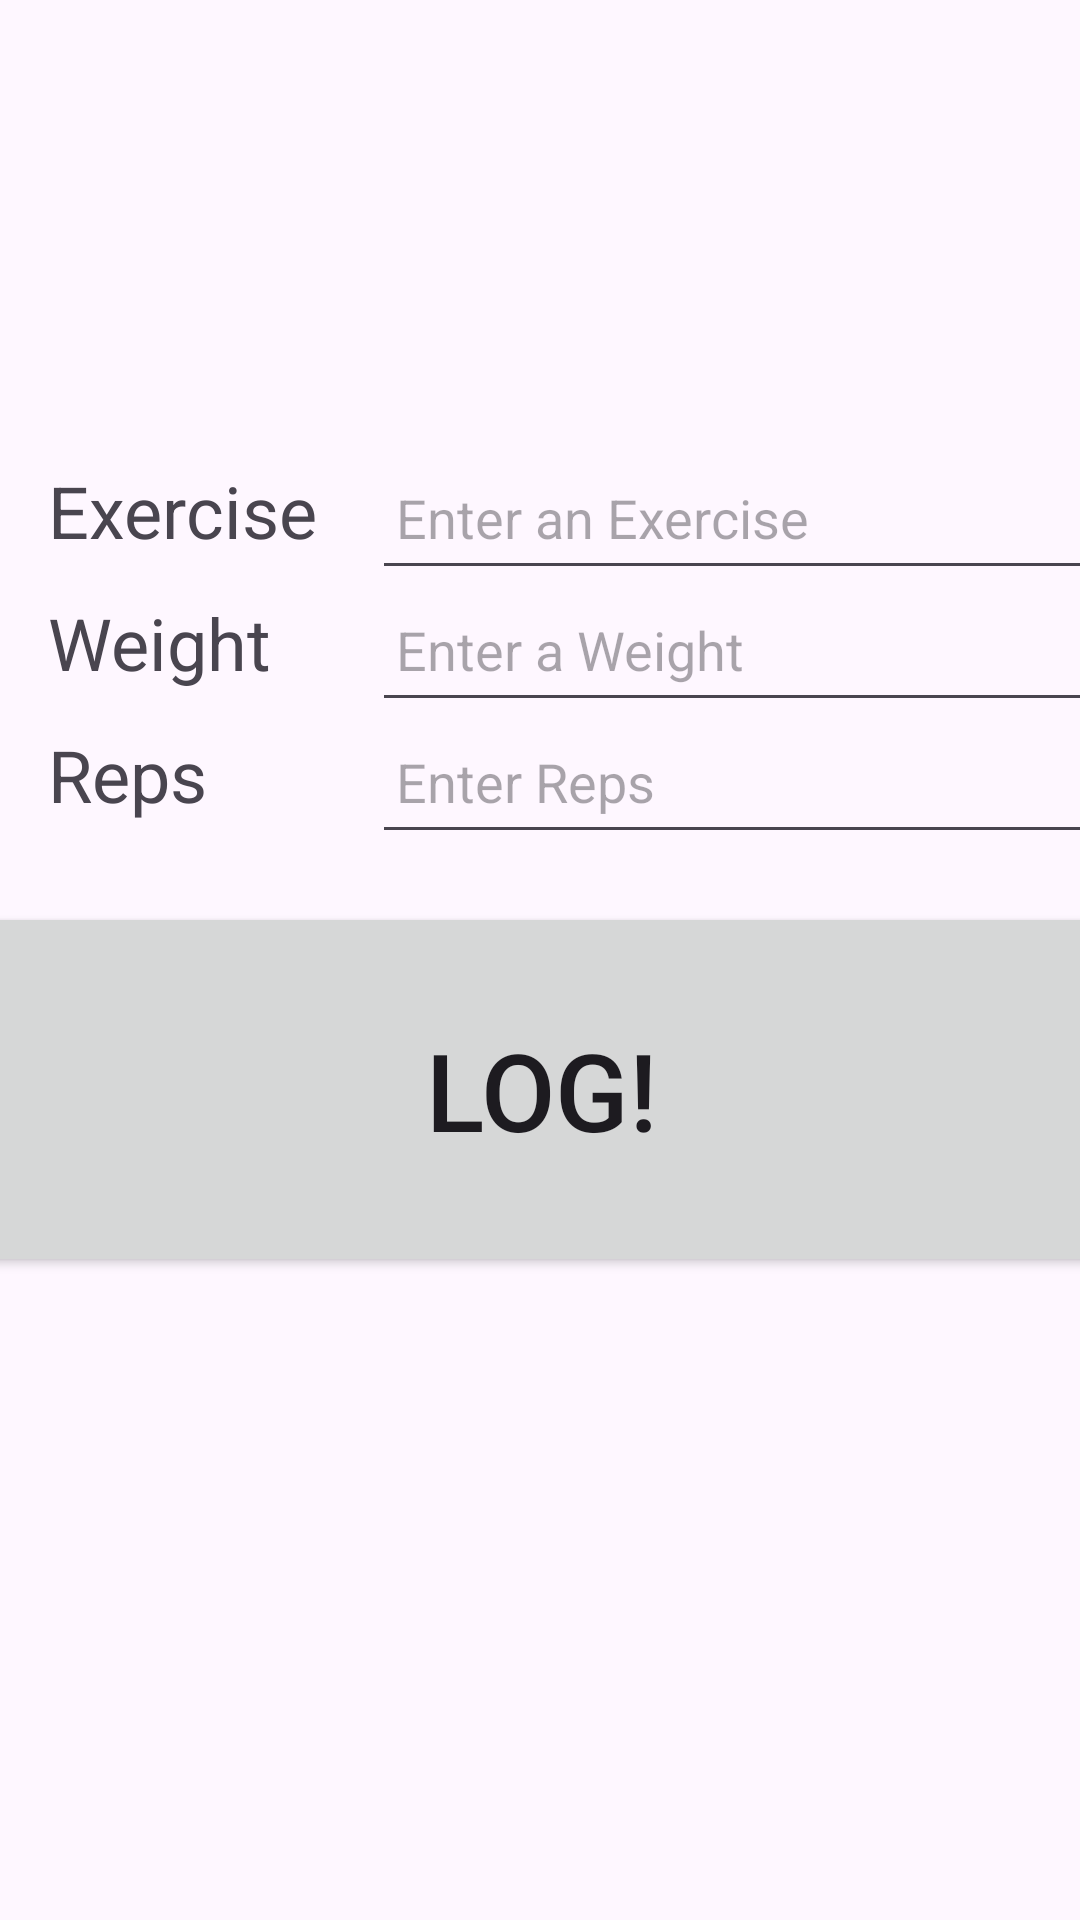

Here is an Android app screen rendered from its layout file. Give the layout XML and the strings, colors and styles it references.
<!-- AndroidManifest.xml: application theme Theme.HW03_GymLog -->
<!-- res/layout/activity_main.xml -->
<?xml version="1.0" encoding="utf-8"?>
<androidx.constraintlayout.widget.ConstraintLayout xmlns:android="http://schemas.android.com/apk/res/android"
    xmlns:app="http://schemas.android.com/apk/res-auto"
    xmlns:tools="http://schemas.android.com/tools"
    android:id="@+id/main"
    android:layout_width="match_parent"
    android:layout_height="match_parent"
    tools:context=".MainActivity">

    <androidx.recyclerview.widget.RecyclerView
        android:id="@+id/logDisplayRecyclerView"
        android:layout_width="0dp"
        android:layout_height="130dp"
        android:layout_marginTop="16dp"
        android:padding="2dp"
        app:layout_constraintEnd_toEndOf="parent"
        app:layout_constraintStart_toStartOf="parent"
        app:layout_constraintTop_toTopOf="parent"
        tools:listitem="@layout/gymlog_recycler_item"/>

    <TextView
        android:id="@+id/exerciseLabelTextView"
        android:layout_width="100dp"
        android:layout_height="36dp"
        android:layout_marginStart="16dp"
        android:layout_marginTop="8dp"
        android:text="@string/exercise"
        app:layout_constraintStart_toStartOf="parent"
        app:layout_constraintTop_toBottomOf="@+id/logDisplayRecyclerView"
        android:textSize="24sp" />

    <EditText
        android:id="@+id/exerciseInputEditText"
        android:layout_width="273dp"
        android:layout_height="48dp"
        android:layout_marginStart="8dp"
        android:layout_marginTop="8dp"
        android:hint="@string/enter_an_exercise"
        android:inputType="textAutoComplete"
        android:padding="8dp"
        app:layout_constraintBaseline_toBaselineOf="@+id/exerciseLabelTextView"
        app:layout_constraintStart_toEndOf="@+id/exerciseLabelTextView" />

    <TextView
        android:id="@+id/weightLabelTextView"
        android:layout_width="100dp"
        android:layout_height="36dp"
        android:layout_marginStart="16dp"
        android:layout_marginTop="8dp"
        android:text="@string/weight"
        android:textSize="24sp"
        app:layout_constraintStart_toStartOf="parent"
        app:layout_constraintTop_toBottomOf="@+id/exerciseLabelTextView" />

    <EditText
        android:id="@+id/weightInputEditText"
        android:layout_width="273dp"
        android:layout_height="48dp"
        android:layout_marginStart="8dp"
        android:layout_marginTop="8dp"
        android:hint="@string/enter_a_weight"
        android:inputType="number|numberDecimal"
        android:padding="8dp"
        app:layout_constraintBaseline_toBaselineOf="@+id/weightLabelTextView"
        app:layout_constraintStart_toEndOf="@+id/weightLabelTextView" />

    <TextView
        android:id="@+id/repLabelTextView"
        android:layout_width="100dp"
        android:layout_height="36dp"
        android:layout_marginStart="16dp"
        android:layout_marginTop="8dp"
        android:text="@string/reps"
        android:textSize="24sp"
        app:layout_constraintStart_toStartOf="parent"
        app:layout_constraintTop_toBottomOf="@+id/weightLabelTextView" />

    <EditText
        android:id="@+id/repInputEditText"
        android:layout_width="273dp"
        android:layout_height="48dp"
        android:layout_marginStart="8dp"
        android:layout_marginTop="8dp"
        android:hint="@string/enter_reps"
        android:inputType="number"
        android:padding="8dp"
        app:layout_constraintBaseline_toBaselineOf="@+id/repLabelTextView"
        app:layout_constraintStart_toEndOf="@+id/repLabelTextView" />

    <Button
        android:id="@+id/logButton"
        android:layout_width="390dp"
        android:layout_height="125dp"
        android:layout_marginTop="16dp"
        android:text="@string/log"
        android:textSize="36sp"
        app:layout_constraintEnd_toEndOf="parent"
        app:layout_constraintStart_toStartOf="parent"
        app:layout_constraintTop_toBottomOf="@id/repInputEditText"

        />


</androidx.constraintlayout.widget.ConstraintLayout>
<!-- res/layout/gymlog_recycler_item.xml (included above) -->
<?xml version="1.0" encoding="utf-8"?>
<LinearLayout xmlns:android="http://schemas.android.com/apk/res/android"
    android:orientation="vertical"
    android:layout_width="match_parent"
    android:layout_height="match_parent">

    <TextView
        android:layout_width="match_parent"
        android:layout_height="wrap_content"
        android:id="@+id/recyclerItemTextView"
        android:text="HELLO"
        android:layout_margin="8dp"
        android:padding="2dp"
        android:textSize="18sp"/>

</LinearLayout>
<!-- resources referenced by this layout -->
<resources>
  <string name="enter_a_weight">Enter a Weight</string>
  <string name="enter_an_exercise">Enter an Exercise</string>
  <string name="enter_reps">Enter Reps</string>
  <string name="exercise">Exercise</string>
  <string name="log">Log!</string>
  <string name="reps">Reps</string>
  <string name="weight">Weight</string>
  <style name="Theme.HW03_GymLog" parent="Base.Theme.HW03_GymLog" />
  <style name="Base.Theme.HW03_GymLog" parent="Theme.Material3.DayNight.NoActionBar">
          
          
      </style>
</resources>
